Run: headless pygame with SDL's dummy video driver; simulated clock (each Clock.tick advances the game by its frame time, no real sleeping); random seed 0; keys injected as events and as key.get_pressed() state; no mouse input.
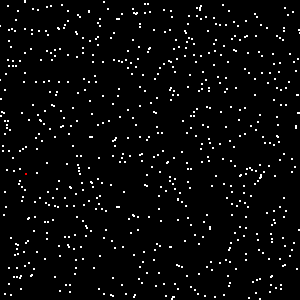
Frame 1 of 4 · flips 1–60 · no input
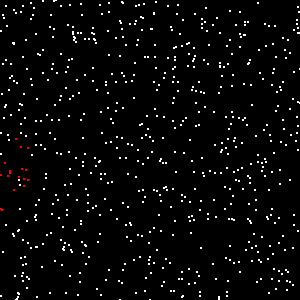
Frame 2 of 4 · flips 61–180 · tapped SPACE, RETURN · held RIGHT (→), D
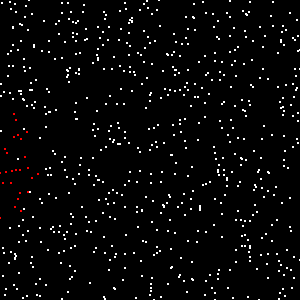
Frame 3 of 4 · flips 181–300 · held DOWN (↓), S
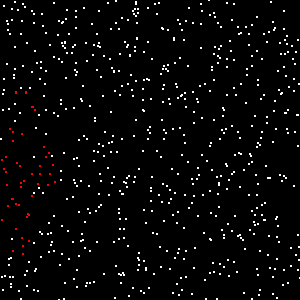
Frame 4 of 4 · flips 301–420 · held LEFT (←), A, UP (↑), W

The pygame program that drew these frames:

import pygame as pg
from math import acos ,sin ,cos,sqrt,radians
from random import randint,choice
pg.init()
widt=300
lent=300
dis =pg.display.set_mode((widt,lent))
run =True
class particle(pg.Rect):
    def __init__(self):
        self.x=randint(0,widt)
        self.y=randint(0,lent)
        self.color=(255,255,255)
        super().__init__(self.x,self.y,2,2)
        
        
        #pg.draw.circle(dis,(255,255,255),(self.x,self.y),1)
        
    def change(self):
        if self.x>=widt:
            self.x+=-1
        elif self.x<=0:
            self.x+=1
        else:
            self.x+=choice([-1,1])
        if self.y>=lent:
            self.y+=-1
        elif self.y<=0:
            self.y+=1
        else:
            self.y+=choice([-1,1])
        self.y+=choice([-1,1])
        
        pg.draw.circle(dis,self.color,(self.x,self.y),1)
    def color3(self,col):
        self.color=col
clk=pg.time.Clock()
mainlist=[particle() for i in range(700)]
oddlist=[particle()]

while run:
    for eve in pg.event.get():
        if eve.type ==pg.QUIT:
            run=False
        
    for i in mainlist:
        i.change()
        if pg.Rect.collidelist(i,oddlist)!=-1:
            i.color3((255,0,0))
            oddlist.append(mainlist.pop(mainlist.index(i)))
    for i2 in oddlist:
        i2.change()
    clk.tick(2000)
    
    pg.display.update()
    dis.fill((0,0,0))
